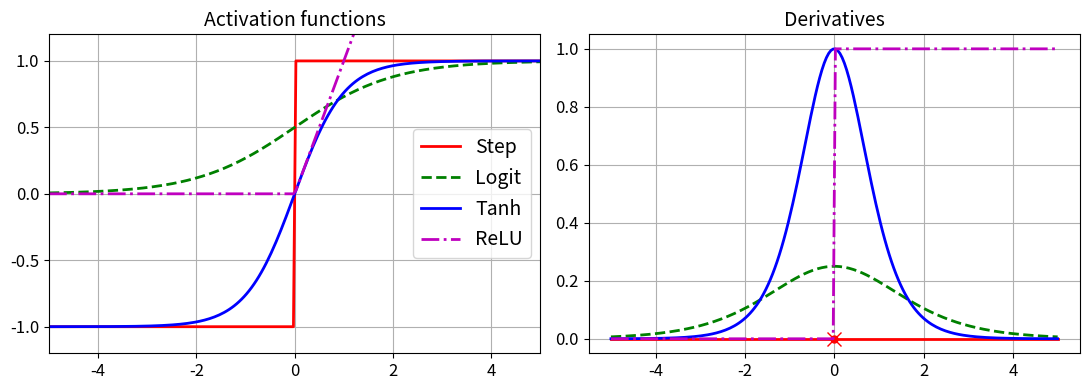
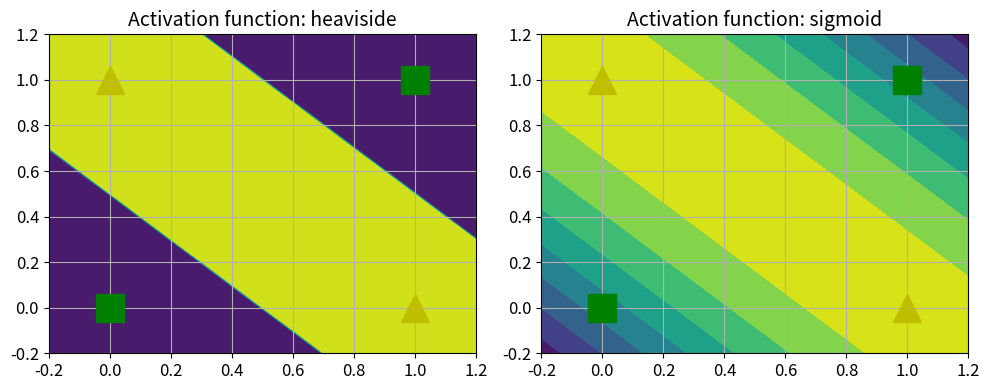

The matplotlib source for these figures, in order:
"""

"""
# Python 2 and 3 support
from __future__ import unicode_literals, division, print_function

# Common Imports
import os
import numpy as np

# Graph Imports
import matplotlib.pyplot as plt
plt.rcParams['axes.labelsize'] = 14
plt.rcParams['xtick.labelsize'] = 12
plt.rcParams['ytick.labelsize'] = 12

# Config
PROJECT_ROOT_DIR = '.'

# Declare functions


def save_fig(fig_id, tight_layout=True):
    if not os.path.exists('images'):
        os.makedirs('images')
    path = os.path.join(PROJECT_ROOT_DIR, 'images', fig_id + ".png")
    print("Saving", fig_id)
    if tight_layout:
        plt.tight_layout()
    plt.savefig(path, format=r'png', dpi=300)


def logit(z):
    """ logit function """
    return 1 / (1 + np.exp(-z))


def relu(z):
    """ recitified linear unit function """
    return np.maximum(0, z)


def derivative(f, z, eps=0.000001):
    """ returns the derivative """
    return (f(z + eps) - f(z - eps)) / (2 * eps)


def heaviside(z):
    """ heaviside function """
    return (z >= 0).astype(z.dtype)


def sigmoid(z):
    """ sigmoid function """
    return 1 / (1 + np.exp(-z))


def mlp_xor(x1, x2, activation=heaviside):
    """ multilayer perceptron for non-linear activation functions """
    return activation(-activation(x1 + x2 - 1.5) + activation(x1 + x2 - 0.5) -
                      0.5)


# Plot activation functions and their derivatives
z = np.linspace(-5, 5, 200)

plt.figure(figsize=(11, 4))

plt.subplot(121)
plt.plot(z, np.sign(z), "r-", linewidth=2, label="Step")
plt.plot(z, logit(z), "g--", linewidth=2, label="Logit")
plt.plot(z, np.tanh(z), "b-", linewidth=2, label="Tanh")
plt.plot(z, relu(z), "m-.", linewidth=2, label="ReLU")
plt.grid(True)
plt.legend(loc="center right", fontsize=14)
plt.title("Activation functions", fontsize=14)
plt.axis([-5, 5, -1.2, 1.2])

plt.subplot(122)
plt.plot(z, derivative(np.sign, z), "r-", linewidth=2, label="Step")
plt.plot(0, 0, "ro", markersize=5)
plt.plot(0, 0, "rx", markersize=10)
plt.plot(z, derivative(logit, z), "g--", linewidth=2, label="Logit")
plt.plot(z, derivative(np.tanh, z), "b-", linewidth=2, label="Tanh")
plt.plot(z, derivative(relu, z), "m-.", linewidth=2, label="ReLU")
plt.grid(True)
plt.title("Derivatives", fontsize=14)

save_fig("activation_functions_plot")
plt.show()

x1s = np.linspace(-0.2, 1.2, 100)
x2s = np.linspace(-0.2, 1.2, 100)
x1, x2 = np.meshgrid(x1s, x2s)

z1 = mlp_xor(x1, x2, activation=heaviside)
z2 = mlp_xor(x1, x2, activation=sigmoid)

plt.figure(figsize=(10, 4))

plt.subplot(121)
plt.contourf(x1, x2, z1)
plt.plot([0, 1], [0, 1], 'gs', markersize=20)
plt.plot([0, 1], [1, 0], "y^", markersize=20)
plt.title("Activation function: heaviside", fontsize=14)
plt.grid(True)

plt.subplot(122)
plt.contourf(x1, x2, z2)
plt.plot([0, 1], [0, 1], "gs", markersize=20)
plt.plot([0, 1], [1, 0], "y^", markersize=20)
plt.title("Activation function: sigmoid", fontsize=14)
plt.grid(True)

save_fig('activation_heaviside_sigmoid')
plt.show()
